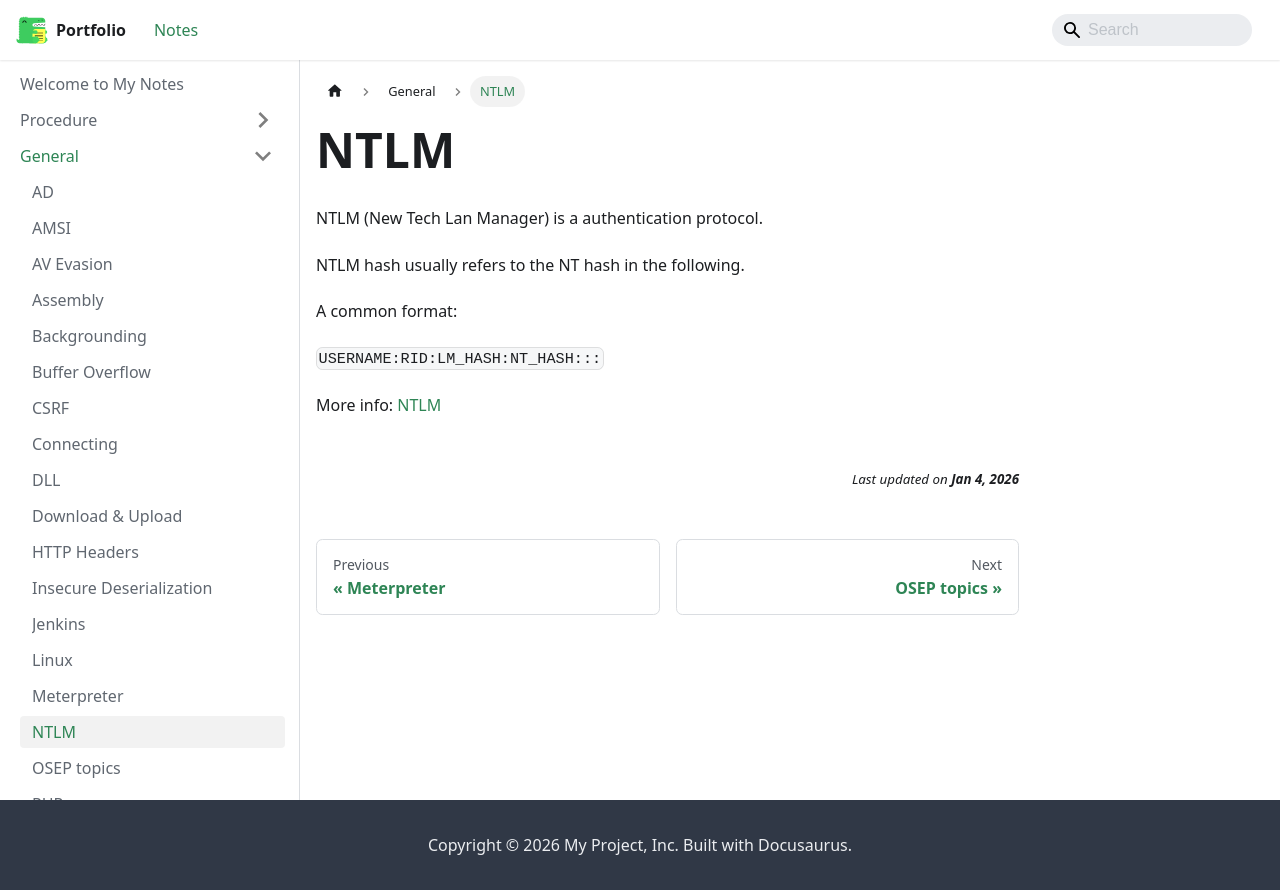

repository: jh1h1h/portfolio · page: docs/general/NTLM.html · generator: docusaurus

NTLM (New Tech Lan Manager) is a authentication protocol.

NTLM hash usually refers to the NT hash in the following.

A common format:

`USERNAME:RID:LM_HASH:NT_HASH:::`

More info: [NTLM](/docs/procedure/NTLM)
